Dataset: dataset_v2 (GitHub, ashleycuarenta13-sud/Cacao_Grade_AI). Classes: over fermented, partially fermented, unfermented, well fermented.

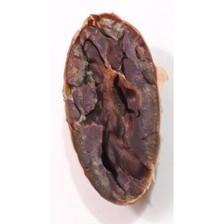
Label: well fermented

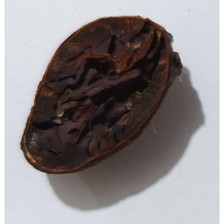
Label: over fermented

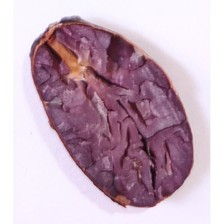
Label: partially fermented

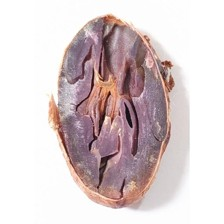
Label: partially fermented

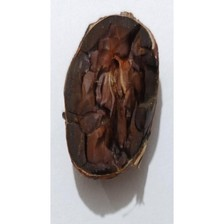
Label: over fermented

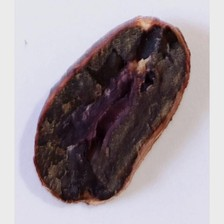
Label: well fermented
